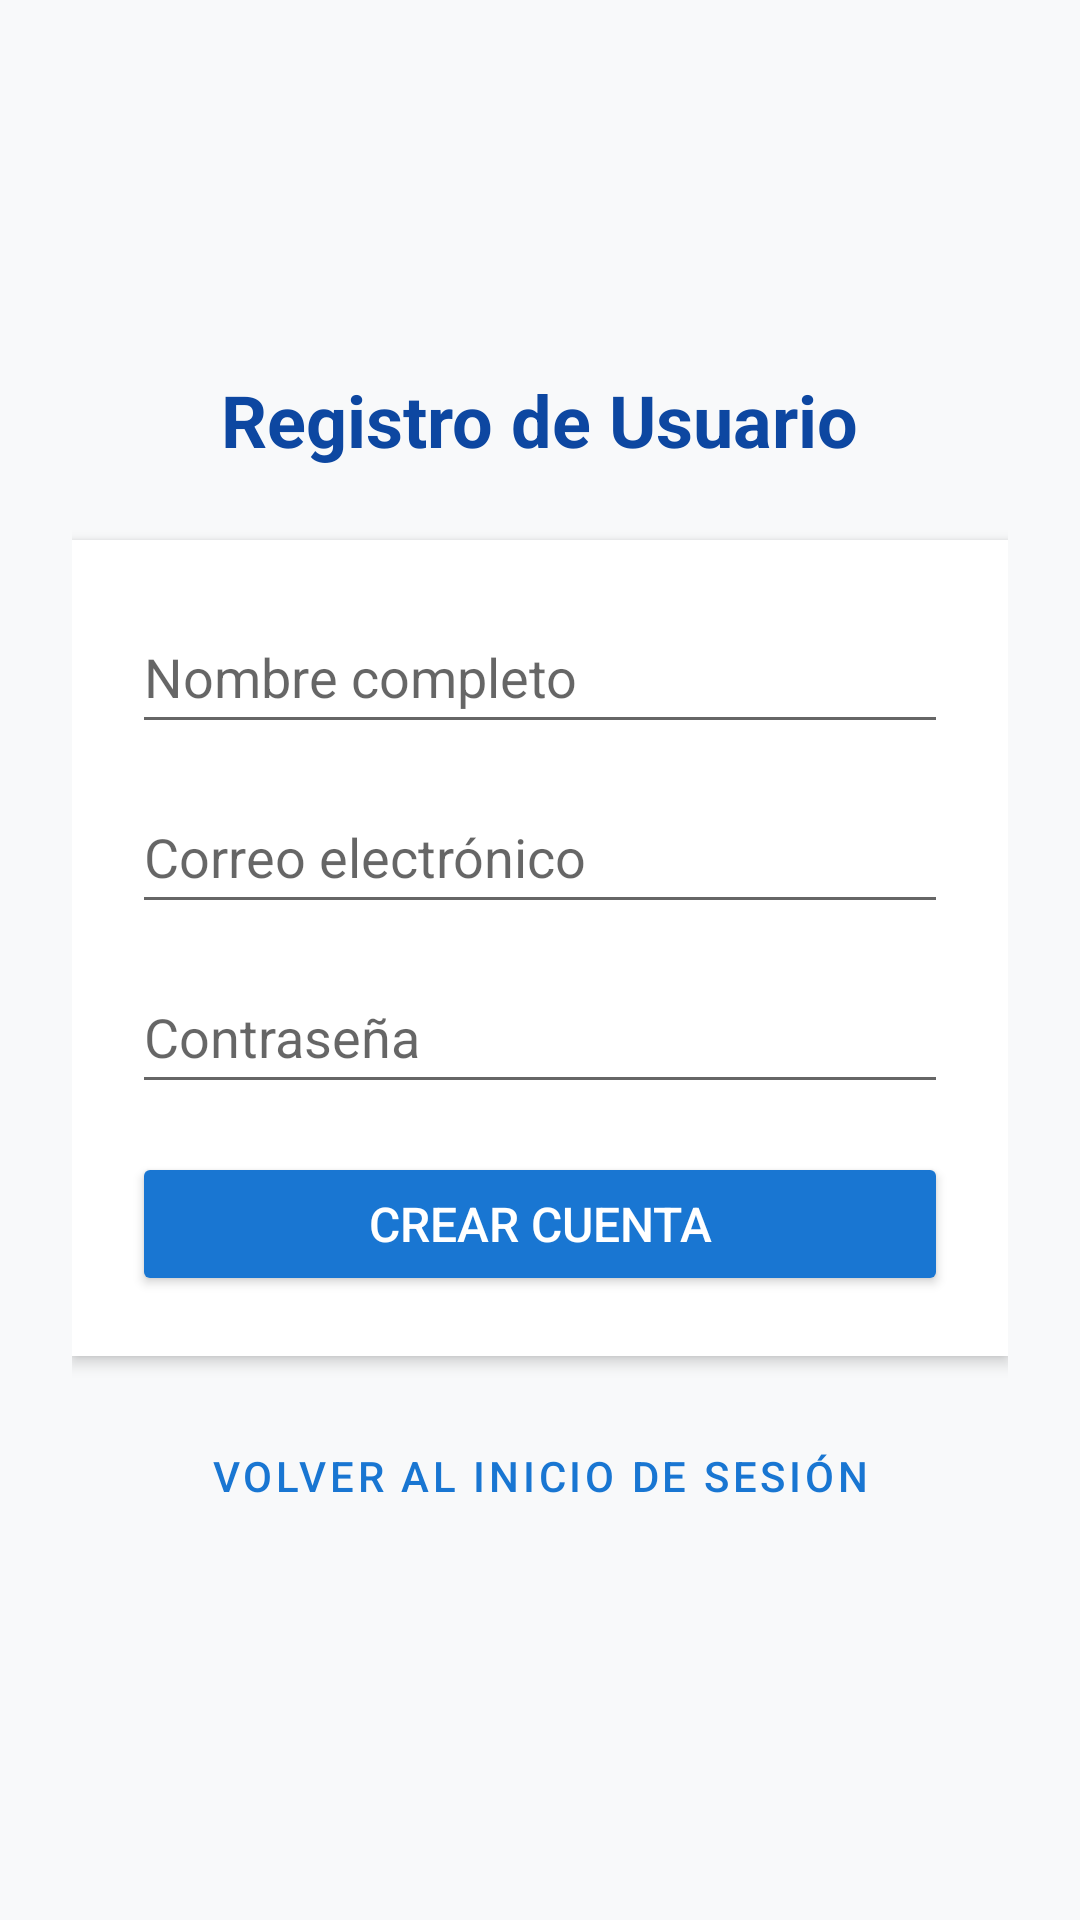

Android layout source for this screen:
<!-- AndroidManifest.xml: application theme Theme.PartidosPoliticos -->
<!-- res/layout/actividad_registro.xml -->
<?xml version="1.0" encoding="utf-8"?>
<ScrollView xmlns:android="http://schemas.android.com/apk/res/android"
    android:layout_width="match_parent"
    android:layout_height="match_parent"
    android:fillViewport="true"
    android:background="@color/background_light">

    <LinearLayout
        android:layout_width="match_parent"
        android:layout_height="wrap_content"
        android:gravity="center"
        android:orientation="vertical"
        android:padding="24dp">

        <TextView
            android:layout_width="wrap_content"
            android:layout_height="wrap_content"
            android:text="@string/titulo_registro"
            android:textColor="@color/primary_dark"
            android:textSize="24sp"
            android:textStyle="bold" />

        <LinearLayout
            android:layout_width="match_parent"
            android:layout_height="wrap_content"
            android:layout_marginTop="24dp"
            android:background="@color/card_background"
            android:elevation="3dp"
            android:orientation="vertical"
            android:padding="20dp">

            <EditText
                android:id="@+id/etNombreRegistro"
                android:layout_width="match_parent"
                android:layout_height="wrap_content"
                android:hint="@string/hint_nombre_usuario"
                android:inputType="textPersonName"
                android:minHeight="48dp" />

            <EditText
                android:id="@+id/etEmailRegistro"
                android:layout_width="match_parent"
                android:layout_height="wrap_content"
                android:layout_marginTop="12dp"
                android:hint="@string/hint_correo"
                android:inputType="textEmailAddress"
                android:minHeight="48dp" />

            <EditText
                android:id="@+id/etPasswordRegistro"
                android:layout_width="match_parent"
                android:layout_height="wrap_content"
                android:layout_marginTop="12dp"
                android:hint="@string/hint_clave"
                android:inputType="textPassword"
                android:minHeight="48dp" />

            <ProgressBar
                android:id="@+id/pbRegistro"
                style="?android:attr/progressBarStyleHorizontal"
                android:layout_width="match_parent"
                android:layout_height="wrap_content"
                android:layout_marginTop="12dp"
                android:indeterminate="true"
                android:visibility="gone" />

            <Button
                android:id="@+id/btnRegistrar"
                android:layout_width="match_parent"
                android:layout_height="wrap_content"
                android:layout_marginTop="16dp"
                android:backgroundTint="@color/primary"
                android:onClick="registrarUsuario"
                android:paddingTop="12dp"
                android:paddingBottom="12dp"
                android:text="@string/btn_registrar_usuario"
                android:textColor="@color/white"
                android:textSize="16sp" />

        </LinearLayout>

        <Button
            android:id="@+id/btnVolverLogin"
            style="@style/Widget.MaterialComponents.Button.TextButton"
            android:layout_width="match_parent"
            android:layout_height="wrap_content"
            android:layout_marginTop="16dp"
            android:onClick="volverALogin"
            android:text="@string/btn_volver_login"
            android:textColor="@color/primary" />

    </LinearLayout>
</ScrollView>
<!-- resources referenced by this layout -->
<resources>
  <color name="background_light">#F8F9FA</color>
  <color name="card_background">#FFFFFF</color>
  <color name="primary">#1976D2</color>
  <color name="primary_dark">#0D47A1</color>
  <color name="white">#FFFFFF</color>
  <string name="btn_registrar_usuario">Crear Cuenta</string>
  <string name="btn_volver_login">Volver al inicio de sesión</string>
  <string name="hint_clave">Contraseña</string>
  <string name="hint_correo">Correo electrónico</string>
  <string name="hint_nombre_usuario">Nombre completo</string>
  <string name="titulo_registro">Registro de Usuario</string>
  <style name="Theme.PartidosPoliticos" parent="Theme.MaterialComponents.Light.DarkActionBar">
          
          <item name="colorPrimary">@color/primary</item>
          <item name="colorPrimaryVariant">@color/primary_dark</item>
          <item name="colorOnPrimary">@color/white</item>
          
          <item name="colorSecondary">@color/accent</item>
          <item name="colorSecondaryVariant">@color/accent</item>
          <item name="colorOnSecondary">@color/white</item>
          
          <item name="android:windowBackground">@color/background_light</item>
      </style>
  <color name="accent">#FF9800</color>
</resources>
